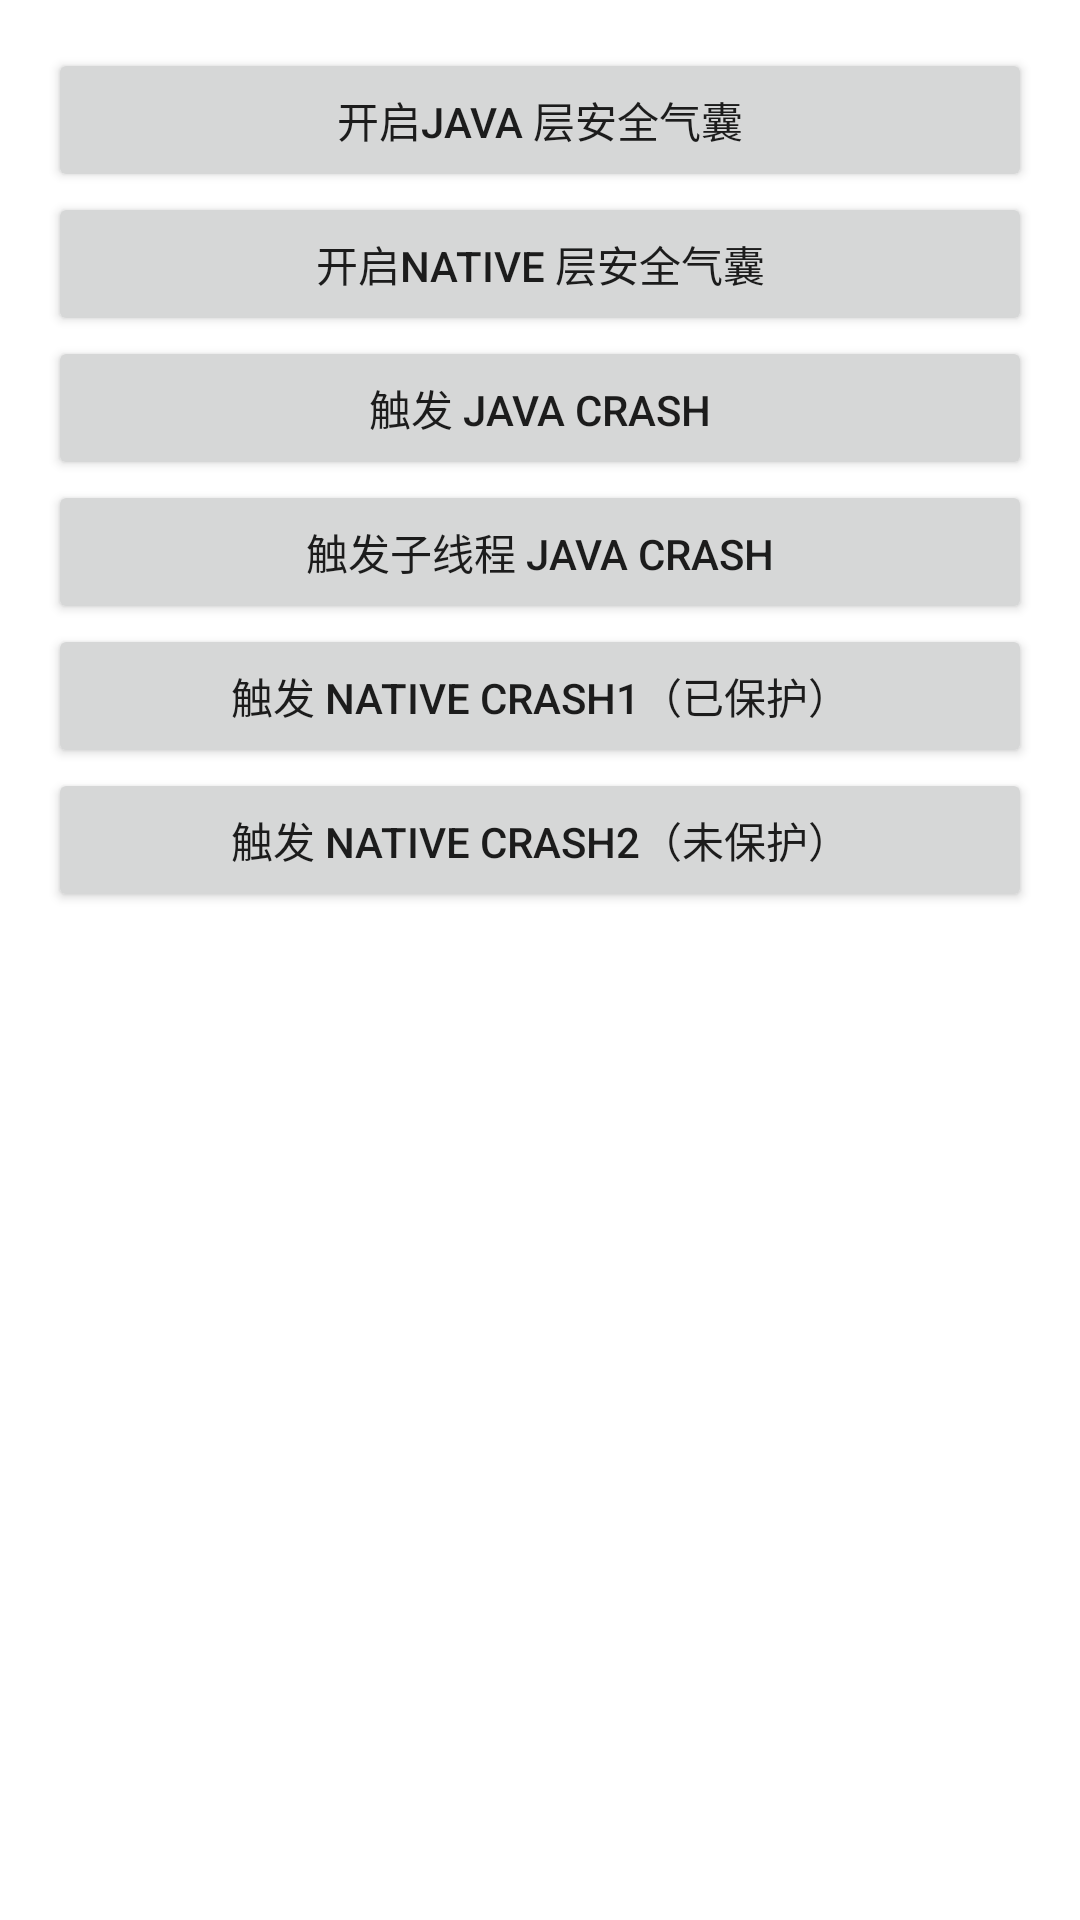

The Android layout XML behind this screen, and the referenced resources:
<!-- AndroidManifest.xml: application theme Theme.Androidperformance -->
<!-- res/layout/activity_stability.xml -->
<?xml version="1.0" encoding="utf-8"?>
<LinearLayout xmlns:android="http://schemas.android.com/apk/res/android"
    xmlns:tools="http://schemas.android.com/tools"
    android:layout_width="match_parent"
    android:layout_height="match_parent"
    android:dividerPadding="16dp"
    android:orientation="vertical"
    android:padding="16dp">

    <Button
        android:id="@+id/java_airbag"
        android:layout_width="match_parent"
        android:layout_height="wrap_content"
        android:text="开启Java 层安全气囊" />

    <Button
        android:id="@+id/native_airbag"
        android:layout_width="match_parent"
        android:layout_height="wrap_content"
        android:text="开启Native 层安全气囊" />

    <Button
        android:id="@+id/btn_java_crash"
        android:layout_width="match_parent"
        android:layout_height="wrap_content"
        android:text="触发 Java Crash" />

    <Button
        android:id="@+id/btn_child_thread_java_crash"
        android:layout_width="match_parent"
        android:layout_height="wrap_content"
        android:text="触发子线程 Java Crash" />

    <Button
        android:id="@+id/btn_native_crash1"
        android:layout_width="match_parent"
        android:layout_height="wrap_content"
        android:text="触发 Native Crash1（已保护）" />

    <Button
        android:id="@+id/btn_native_crash2"
        android:layout_width="match_parent"
        android:layout_height="wrap_content"
        android:text="触发 Native Crash2（未保护）" />


</LinearLayout>
<!-- resources referenced by this layout -->
<resources>
  <style name="Theme.Androidperformance" parent="Theme.MaterialComponents.DayNight.DarkActionBar">
          
          <item name="colorPrimary">@color/purple_500</item>
          <item name="colorPrimaryVariant">@color/purple_700</item>
          <item name="colorOnPrimary">@color/white</item>
          
          <item name="colorSecondary">@color/teal_200</item>
          <item name="colorSecondaryVariant">@color/teal_700</item>
          <item name="colorOnSecondary">@color/black</item>
          
          <item name="android:statusBarColor">?attr/colorPrimaryVariant</item>
          
      </style>
  <!-- not gathered from this repository: default colours our renderer supplied (Android Studio template values) -->
  <color name="purple_500">#FF6200EE</color>
  <color name="purple_700">#FF3700B3</color>
  <color name="teal_200">#FF03DAC5</color>
  <color name="teal_700">#FF018786</color>
  <color name="black">#FF000000</color>
  <color name="white">#FFFFFFFF</color>
</resources>
